4-way image classification set "Coffee-Leaf-Disease-Detection-Using-CNN" from GitHub (YenRylin/Coffee-Leaf-Disease-Detection-Using-CNN); label vocabulary: bercak daun, hawar daun, karat daun, pengorok daun.

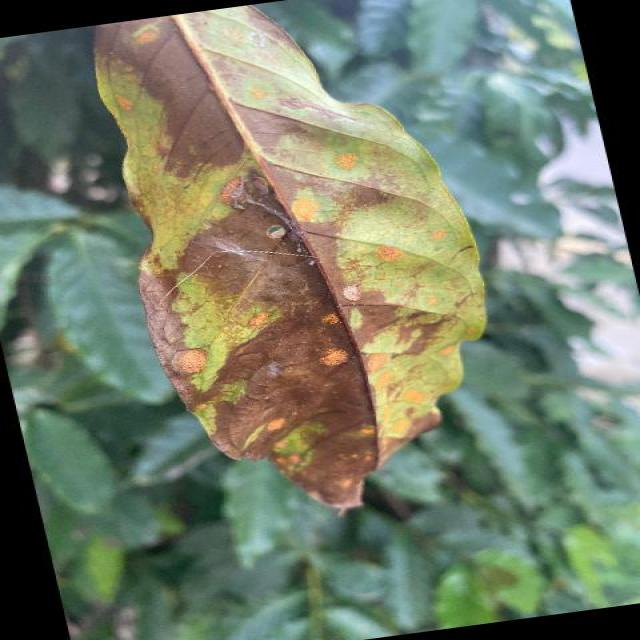
Label: hawar daun

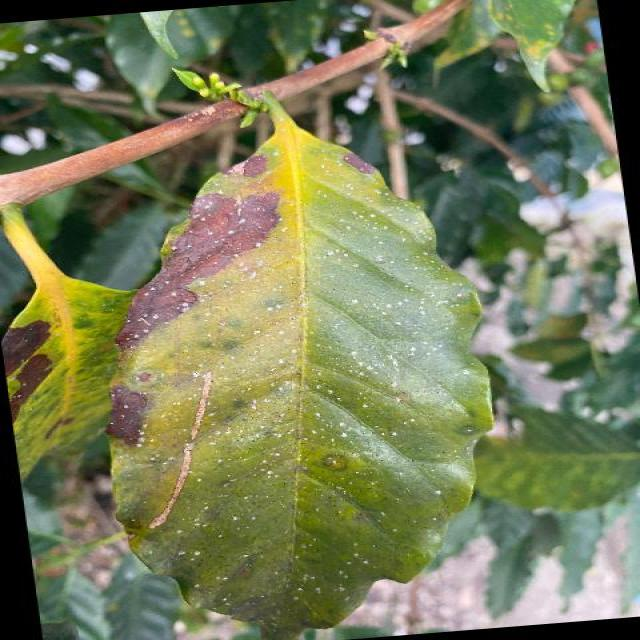
Label: bercak daun

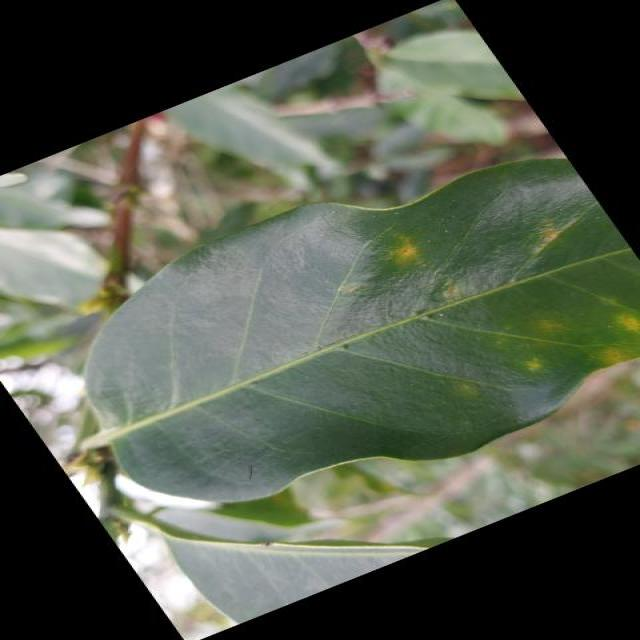
Label: karat daun

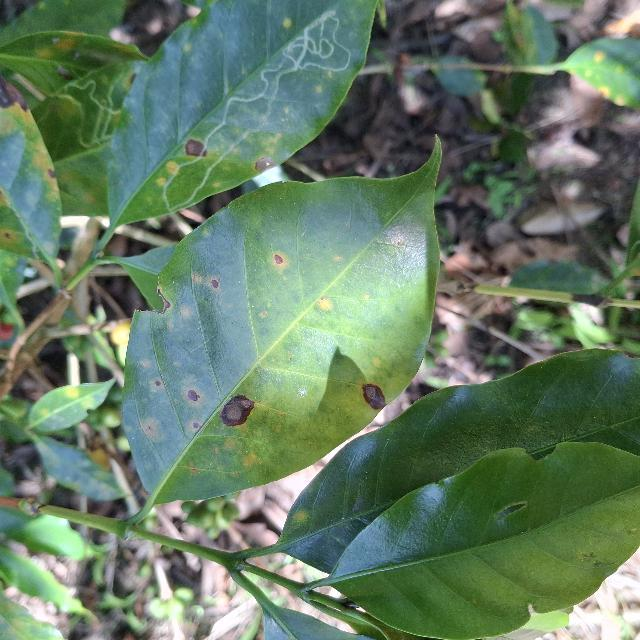
Label: bercak daun

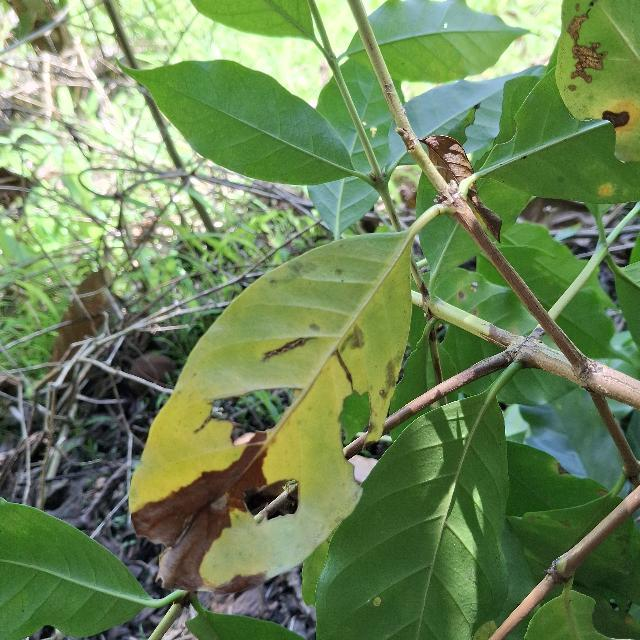
Label: hawar daun

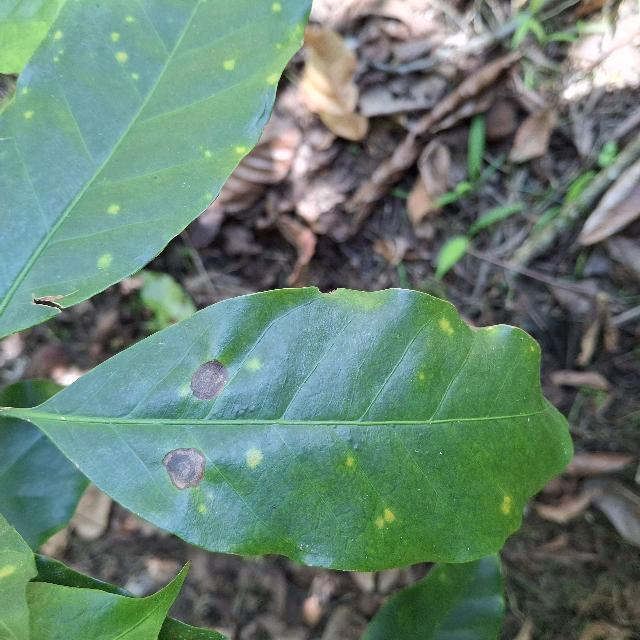
Label: bercak daun
